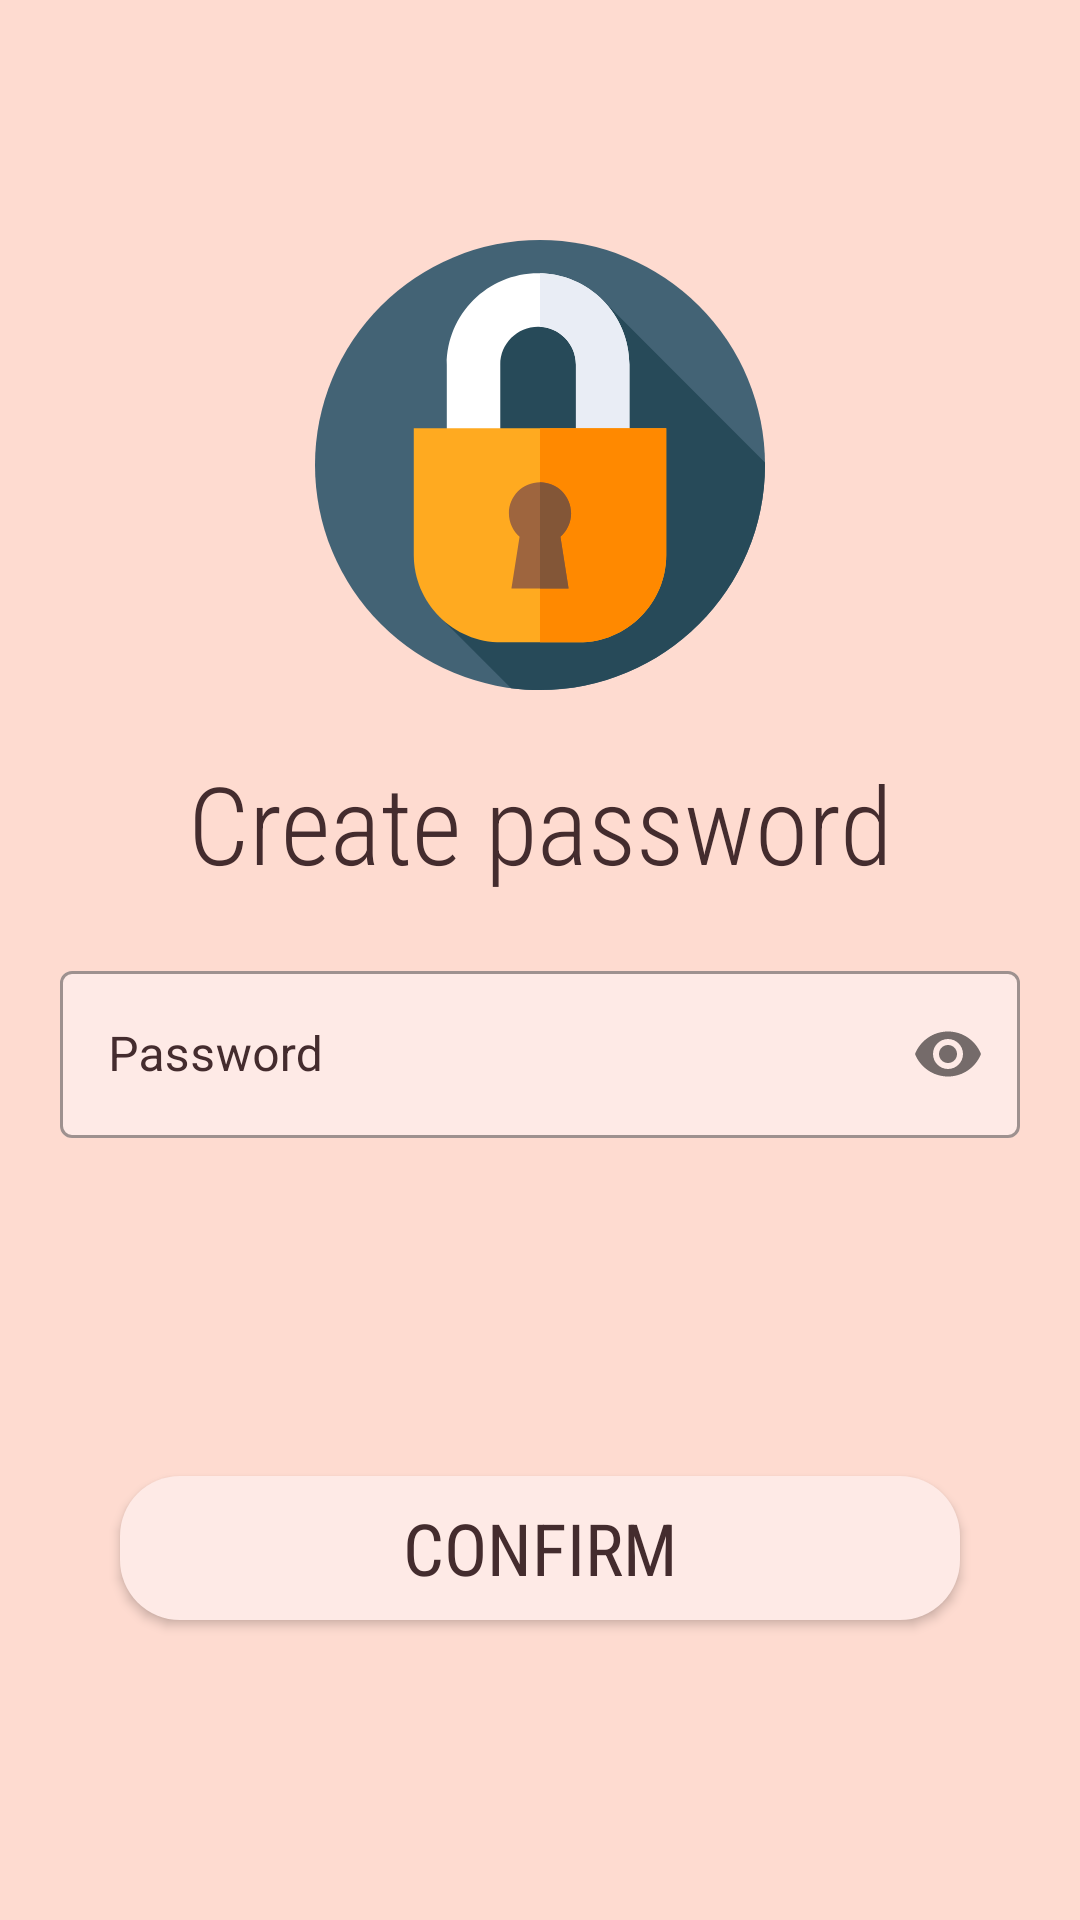

Android layout source for this screen:
<!-- AndroidManifest.xml: application theme Theme.PasswordManager -->
<!-- res/layout/fragment_create_password.xml -->
<?xml version="1.0" encoding="utf-8"?>
<androidx.constraintlayout.widget.ConstraintLayout xmlns:android="http://schemas.android.com/apk/res/android"
    xmlns:app="http://schemas.android.com/apk/res-auto"
    xmlns:tools="http://schemas.android.com/tools"
    android:layout_width="match_parent"
    android:layout_height="match_parent"
    android:background="@color/app_background">

    <ImageView
        android:id="@+id/ivLogo"
        android:layout_width="150dp"
        android:layout_height="150dp"
        android:layout_marginTop="80dp"
        android:src="@drawable/ic_lock"
        app:layout_constraintEnd_toEndOf="parent"
        app:layout_constraintStart_toStartOf="parent"
        app:layout_constraintTop_toTopOf="parent"
        android:contentDescription="@string/icon_image" />

    <TextView
        android:id="@+id/tvHello"
        android:layout_width="wrap_content"
        android:layout_height="wrap_content"
        android:layout_marginTop="20dp"
        android:fontFamily="sans-serif-condensed-light"
        android:text="@string/create_password"
        android:textAlignment="center"
        android:textColor="@color/main_text_color"
        android:textSize="36sp"
        app:layout_constraintBottom_toTopOf="@+id/tvPassword"
        app:layout_constraintEnd_toEndOf="parent"
        app:layout_constraintStart_toStartOf="parent"
        app:layout_constraintTop_toBottomOf="@id/ivLogo" />

    <com.google.android.material.textfield.TextInputLayout
        android:id="@+id/tvPassword"
        style="@style/TextInputLayout.App.Theme"
        android:layout_width="match_parent"
        android:layout_height="wrap_content"
        android:layout_marginHorizontal="20dp"
        android:layout_marginTop="20dp"
        android:hint="@string/password"
        app:expandedHintEnabled="true"
        app:helperTextEnabled="true"
        app:hintAnimationEnabled="true"
        app:layout_constraintBottom_toTopOf="@id/tvErrorMessage"
        app:layout_constraintEnd_toEndOf="parent"
        app:layout_constraintStart_toStartOf="parent"
        app:layout_constraintTop_toBottomOf="@+id/tvHello"
        app:passwordToggleEnabled="true">

        <com.google.android.material.textfield.TextInputEditText
            android:id="@+id/etCreatePassword"
            android:layout_width="match_parent"
            android:layout_height="match_parent"
            android:inputType="numberPassword"/>
    </com.google.android.material.textfield.TextInputLayout>

    <TextView
        android:id="@+id/tvErrorMessage"
        android:layout_width="match_parent"
        android:layout_height="wrap_content"
        android:layout_marginHorizontal="8dp"
        android:layout_marginTop="10dp"
        android:fontFamily="sans-serif-condensed"
        android:gravity="center"
        android:textColor="@color/red"
        android:textSize="20sp"
        app:layout_constraintEnd_toEndOf="parent"
        app:layout_constraintStart_toStartOf="parent"
        app:layout_constraintTop_toBottomOf="@id/tvPassword"
        tools:text="Error" />

    <androidx.appcompat.widget.AppCompatButton
        android:id="@+id/btnCreatePassword"
        android:layout_width="match_parent"
        android:layout_height="wrap_content"
        android:layout_marginHorizontal="40dp"
        android:layout_marginTop="60dp"
        android:layout_marginBottom="100dp"
        android:background="@drawable/button_shape"
        android:elevation="4dp"
        android:fontFamily="sans-serif-condensed"
        android:paddingHorizontal="18dp"
        android:text="@string/confirm"
        android:textColor="@color/main_text_color"
        android:textSize="24sp"
        app:layout_constraintBottom_toBottomOf="parent"
        app:layout_constraintEnd_toEndOf="parent"
        app:layout_constraintStart_toStartOf="parent" />

</androidx.constraintlayout.widget.ConstraintLayout>
<!-- resources referenced by this layout -->
<resources>
  <color name="app_background">#FEDBD0</color>
  <color name="main_text_color">#442C2E</color>
  <color name="red">#AE2C23</color>
  <!-- drawable button_shape (drawable) -->
  <shape xmlns:android="http://schemas.android.com/apk/res/android"
      android:shape="rectangle"
      android:thickness="0dp">
      <corners android:radius="20dp" />
      <solid android:color="@color/app_secondary_background" />
  </shape>
  <!-- drawable ic_lock (drawable) -->
  <vector android:height="64dp" android:viewportHeight="512"
      android:viewportWidth="512" android:width="64dp" xmlns:android="http://schemas.android.com/apk/res/android">
      <path android:fillColor="#436375" android:pathData="M256,256m-256,0a256,256 0,1 1,512 0a256,256 0,1 1,-512 0"/>
      <path android:fillColor="#274a59" android:pathData="m512,256c0,-0.984 -0.026,-1.962 -0.037,-2.944l-181.244,-181.244s-90.459,-1.812 -110.089,32.188 -75.385,328.03 -75.385,328.03l77.875,77.875c10.766,1.38 21.739,2.095 32.88,2.095 141.385,0 256,-114.615 256,-256z"/>
      <path android:fillColor="#fff" android:pathData="m357.72,220.22h-60.839v-78.618c0,-23.732 -19.307,-43.039 -43.039,-43.039s-43.039,19.307 -43.039,43.039v78.611h-60.839v-78.611c0,-57.278 46.6,-103.878 103.878,-103.878s103.878,46.6 103.878,103.878z"/>
      <path android:fillColor="#e9edf5" android:pathData="m357.72,141.6v78.62h-60.84v-78.62c0,-23.01 -18.15,-41.86 -40.88,-42.98v-60.88c56.29,1.16 101.72,47.3 101.72,103.86z"/>
      <path android:fillColor="#ffaa20" android:pathData="m299.812,457.81h-87.624c-55.124,0 -99.81,-44.686 -99.81,-99.81v-143.683h287.244v143.683c0,55.124 -44.687,99.81 -99.81,99.81z"/>
      <path android:fillColor="#ff8900" android:pathData="m399.62,214.32v143.68c0,55.12 -44.68,99.81 -99.81,99.81h-43.81v-243.49z"/>
      <path android:fillColor="#9e653e" android:pathData="m291.37,310.915c0,-19.534 -15.836,-35.37 -35.37,-35.37s-35.37,15.836 -35.37,35.37c0,10.634 4.7,20.165 12.128,26.649l-9.258,59.018h65l-9.258,-59.018c7.428,-6.484 12.128,-16.015 12.128,-26.649z"/>
      <path android:fillColor="#835637" android:pathData="m279.24,337.56 l9.26,59.02h-32.5v-121.03c19.53,0 35.37,15.83 35.37,35.37 0,10.63 -4.7,20.16 -12.13,26.64z"/>
  </vector>
  <string name="confirm">Confirm</string>
  <string name="create_password">Create password</string>
  <string name="icon_image">IconImage</string>
  <string name="password">Password</string>
  <style name="TextInputLayout.App.Theme" parent="Base.Widget.MaterialComponents.TextInputLayout">
          <item name="materialThemeOverlay">
              @style/ThemeOverlay.MaterialComponents.TextInputEditText.OutlinedBox
          </item>
          <item name="boxCollapsedPaddingTop">4dp</item>
          <item name="strokeWidth">4dp</item>
          <item name="boxBackgroundColor">@color/app_secondary_background</item>
  
          <item name="android:textColorHint">@color/main_text_color</item>
      </style>
  <style name="Theme.PasswordManager" parent="Theme.MaterialComponents.DayNight.NoActionBar">
          
          <item name="colorPrimary">@color/main_text_color</item>
          <item name="colorPrimaryVariant">@color/app_secondary_background</item>
          <item name="colorOnPrimary">@color/white</item>
          
          <item name="colorSecondary">@color/teal_200</item>
          <item name="colorSecondaryVariant">@color/teal_700</item>
          <item name="colorOnSecondary">@color/black</item>
          
          <item name="android:windowLightNavigationBar" tools:targetApi="o_mr1">true</item>
          <item name="android:windowLightStatusBar">true</item>
          <item name="android:statusBarColor" tools:targetApi="l">?attr/colorPrimaryVariant</item>
          
      </style>
  <color name="app_secondary_background">#FEEAE6</color>
  <color name="white">#FFFFFFFF</color>
  <color name="teal_200">#FF03DAC5</color>
  <color name="teal_700">#FF018786</color>
  <color name="black">#FF000000</color>
</resources>
